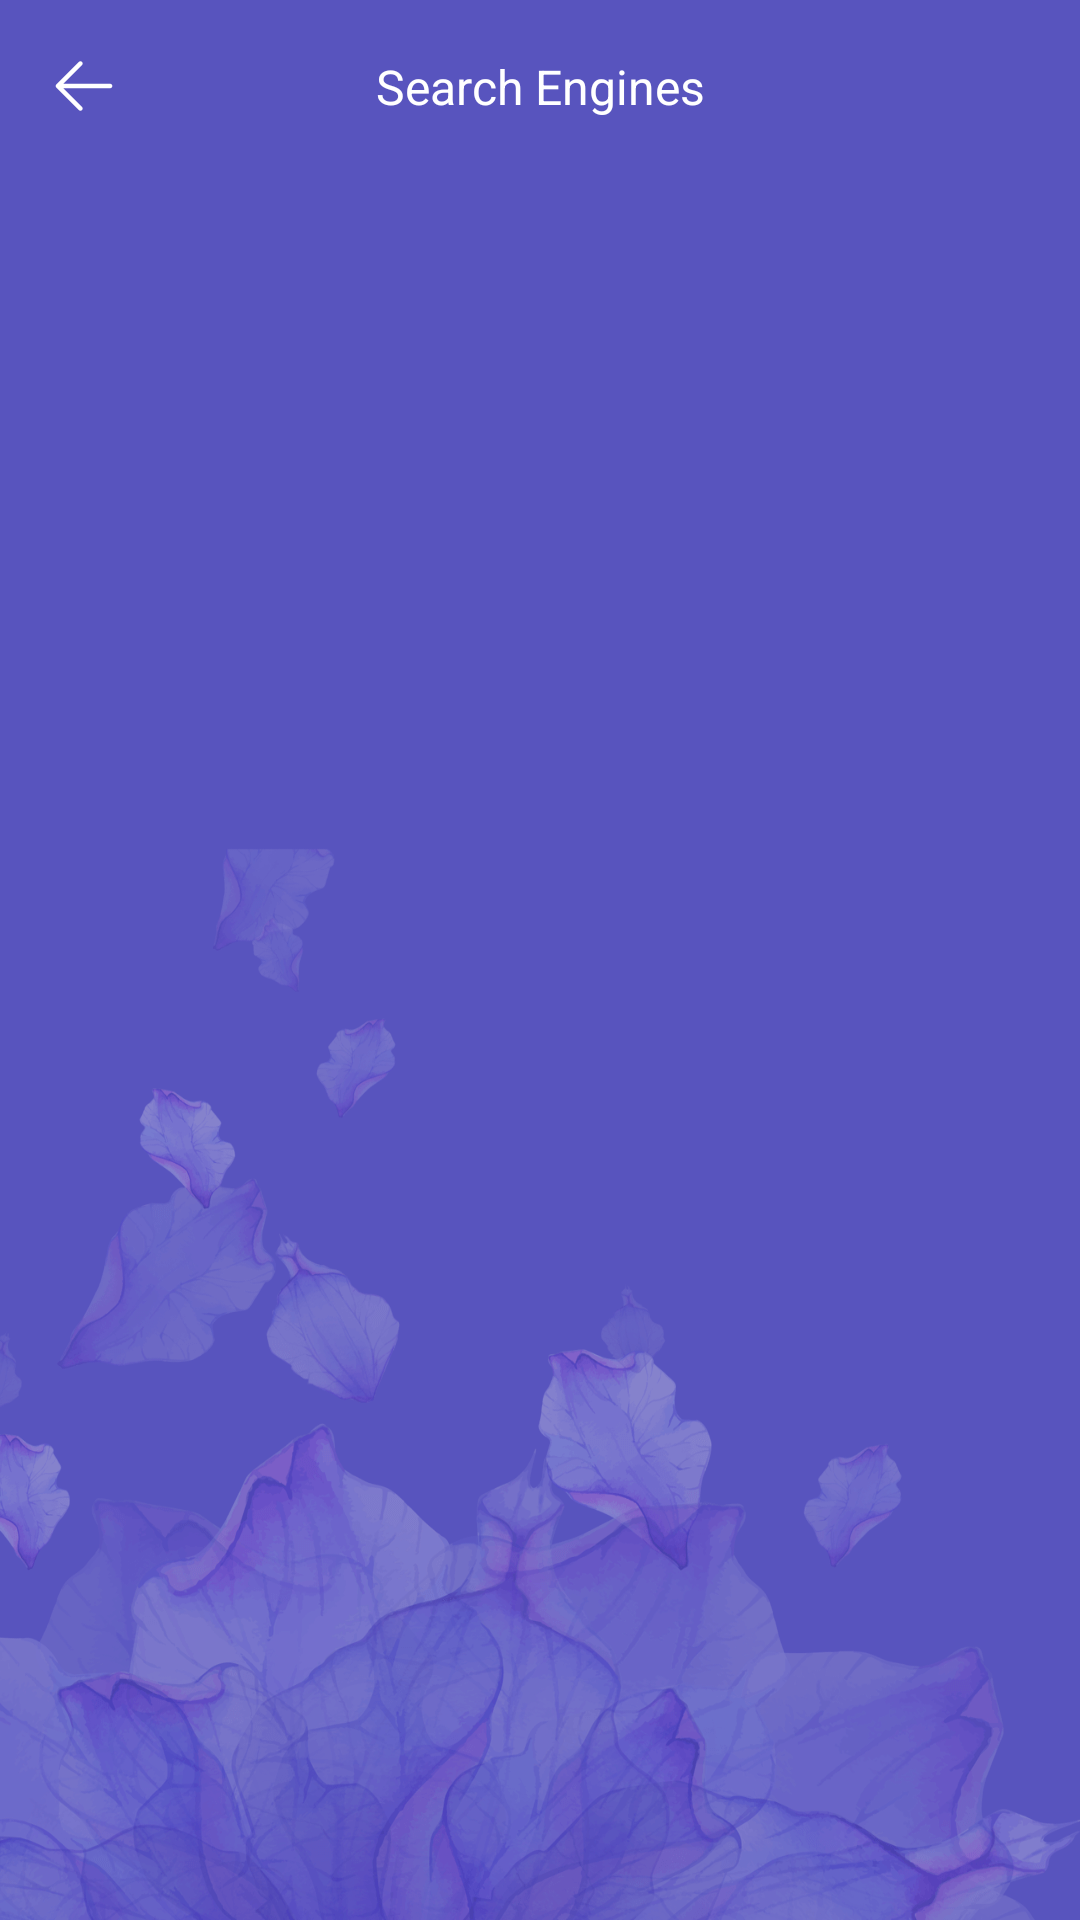

Android layout source for this screen:
<!-- AndroidManifest.xml: application theme Theme.BrowseSeaching -->
<!-- res/layout/activity_search_engines.xml -->
<?xml version="1.0" encoding="utf-8"?>
<androidx.constraintlayout.widget.ConstraintLayout xmlns:android="http://schemas.android.com/apk/res/android"
    xmlns:app="http://schemas.android.com/apk/res-auto"
    xmlns:tools="http://schemas.android.com/tools"
    android:layout_width="match_parent"
    android:layout_height="match_parent"
    android:background="@drawable/bg2">
    <View
        android:id="@+id/top_view"
        android:layout_width="match_parent"
        android:layout_height="0.5dp"
        app:layout_constraintTop_toTopOf="parent"/>
    <androidx.appcompat.widget.AppCompatImageView
        android:id="@+id/iv_back"
        android:layout_width="24dp"
        android:layout_height="24dp"
        android:layout_margin="16dp"
        android:src="@drawable/back2"
        app:layout_constraintLeft_toLeftOf="parent"
        app:layout_constraintTop_toBottomOf="@id/top_view"/>
    <androidx.appcompat.widget.AppCompatTextView
        android:layout_width="wrap_content"
        android:layout_height="wrap_content"
        android:textSize="16sp"
        android:text="Search Engines"
        android:textColor="@color/white"
        app:layout_constraintLeft_toLeftOf="parent"
        app:layout_constraintRight_toRightOf="parent"
        app:layout_constraintTop_toTopOf="@id/iv_back"
        app:layout_constraintBottom_toBottomOf="@id/iv_back"/>
    <androidx.recyclerview.widget.RecyclerView
        android:id="@+id/rv_search_engines"
        android:layout_width="match_parent"
        android:layout_height="0dp"
        android:layout_marginTop="16dp"
        app:layout_constraintBottom_toBottomOf="parent"
        app:layout_constraintTop_toBottomOf="@id/iv_back"/>
</androidx.constraintlayout.widget.ConstraintLayout>
<!-- resources referenced by this layout -->
<resources>
  <color name="white">#FFFFFFFF</color>
  <!-- drawable back2: png bitmap (drawable-xxhdpi, 537 bytes) -->
  <!-- drawable bg2: png bitmap (drawable-xxhdpi, 241129 bytes) -->
  <style name="Theme.BrowseSeaching" parent="Theme.MaterialComponents.DayNight.NoActionBar">
          <item name="android:statusBarColor">@android:color/transparent</item>
          <item name="android:windowLightStatusBar">true</item>
      </style>
</resources>
